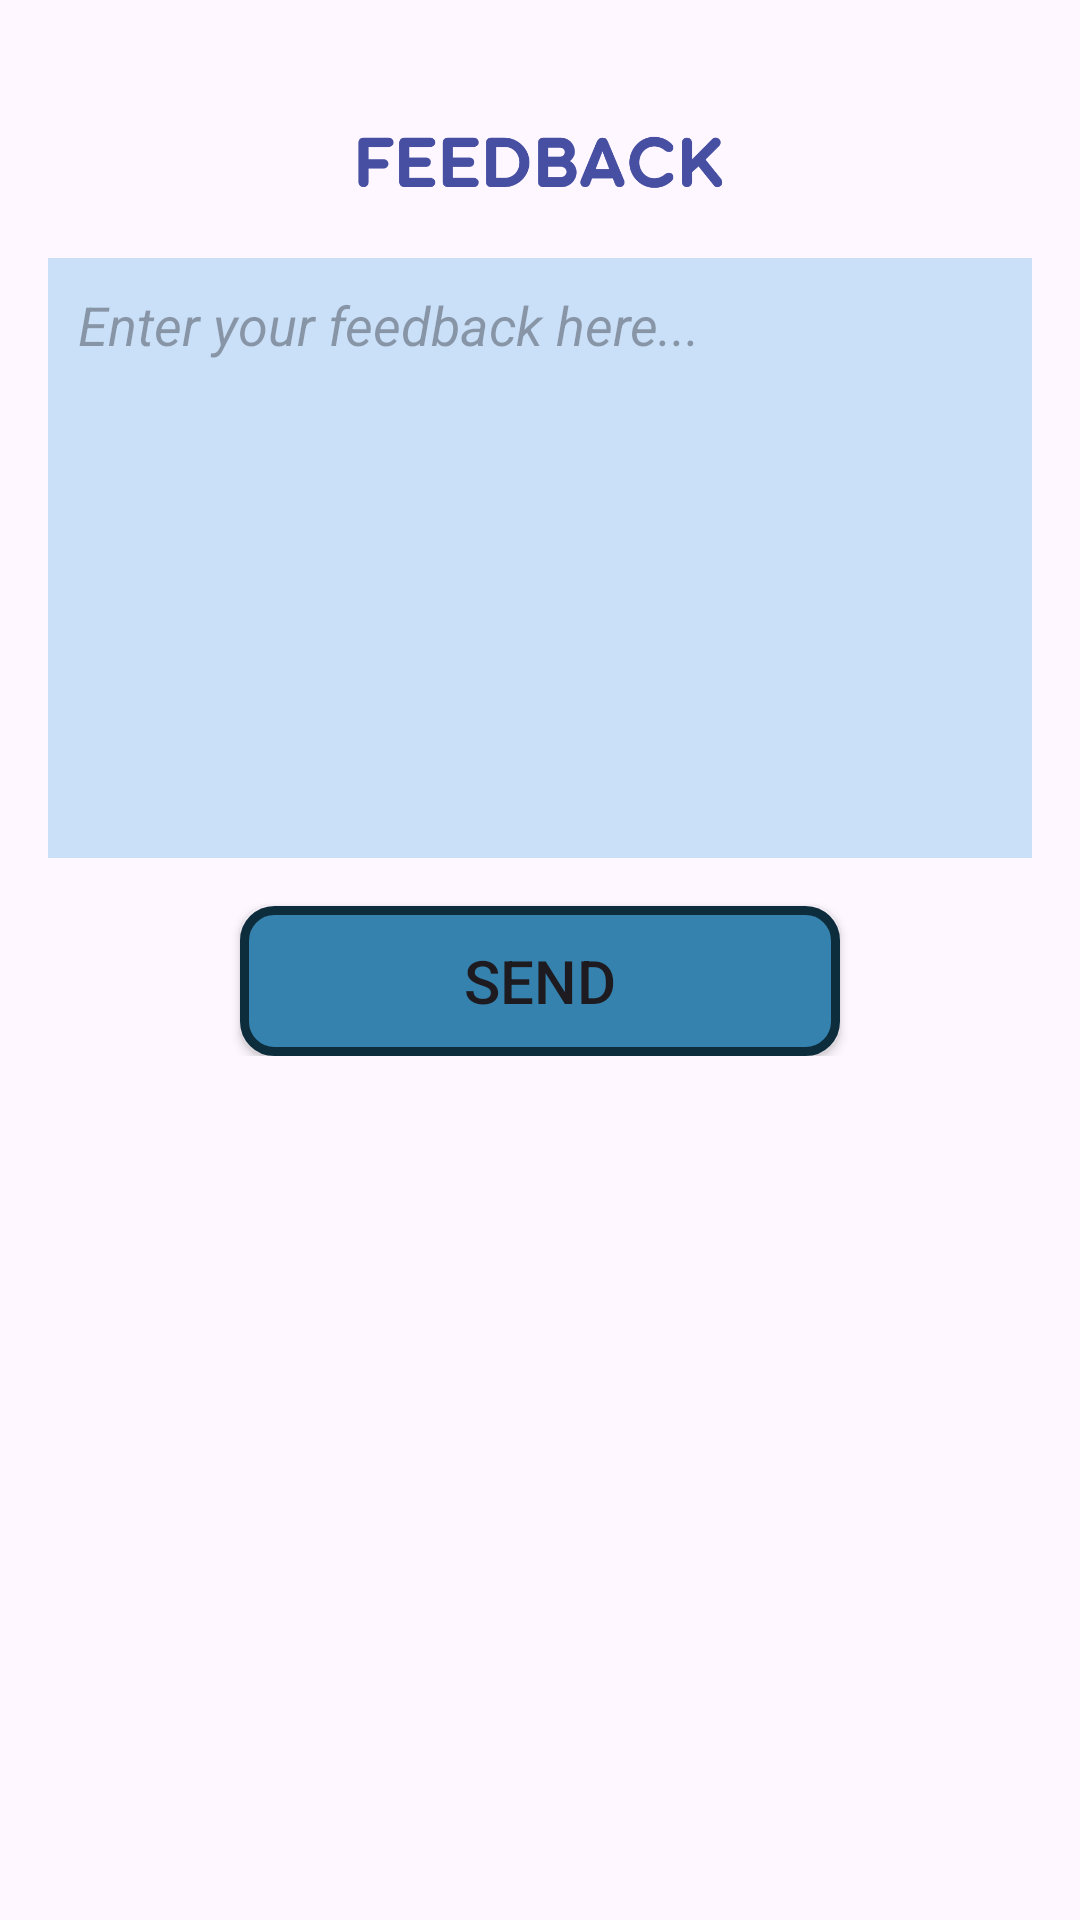

Reconstruct the res/layout file that produces this screen, plus the resources it refers to.
<!-- AndroidManifest.xml: application theme Theme.QuanLyTaiChinh -->
<!-- res/layout/feedback_layout.xml -->
<?xml version="1.0" encoding="utf-8"?>
<ScrollView xmlns:android="http://schemas.android.com/apk/res/android"
    android:layout_width="match_parent"
    android:layout_height="match_parent"
    android:padding="16dp">

    <LinearLayout
        android:layout_width="match_parent"
        android:layout_height="wrap_content"
        android:orientation="vertical">
        <ImageView
            android:layout_width="200dp"
            android:layout_height="50dp"
            android:src="@drawable/feedback"
            android:layout_gravity="center_horizontal"
            android:paddingBottom="16dp"
            android:layout_marginTop="20dp"/>

        <EditText
            android:id="@+id/feedbackEditText"
            android:layout_width="match_parent"
            android:layout_height="200dp"
            android:hint="Enter your feedback here..."
            android:background="@color/color11"
            android:padding="10dp"
            android:gravity="top|start"
            android:textStyle="italic"
            android:inputType="textMultiLine"
            android:scrollbars="vertical"/>

        <Button
            android:id="@+id/submitFeedbackButton"
            android:layout_width="200dp"
            android:layout_height="wrap_content"
            android:text="SEND"
            android:layout_gravity="center_horizontal"
            android:padding="10dp"
            android:layout_marginTop="16dp"
            android:textSize="20sp"
            android:textAllCaps="true"
            android:background="@drawable/button_style"/>

    </LinearLayout>
</ScrollView>
<!-- resources referenced by this layout -->
<resources>
  <color name="color11">#C9E0F8</color>
  <!-- drawable button_style (drawable) -->
  <?xml version="1.0" encoding="utf-8"?>
  <shape
      android:shape="rectangle"
      xmlns:android="http://schemas.android.com/apk/res/android">
      <corners android:radius="10dp" />
      <solid android:color="@color/my_light_primary"/>
      <stroke android:width="3dp" android:color="#0D2D3C" />
      <size android:width="400dp"
            android:height="50dp" />
  
  </shape>
  <!-- drawable feedback: png bitmap (drawable, 14655 bytes) -->
  <style name="Theme.QuanLyTaiChinh" parent="Base.Theme.QuanLyTaiChinh" />
  <color name="my_light_primary">#3682AE</color>
  <style name="Base.Theme.QuanLyTaiChinh" parent="Theme.Material3.DayNight.NoActionBar">
          
          <item name="colorPrimary">@color/my_light_primary</item>
      </style>
</resources>
